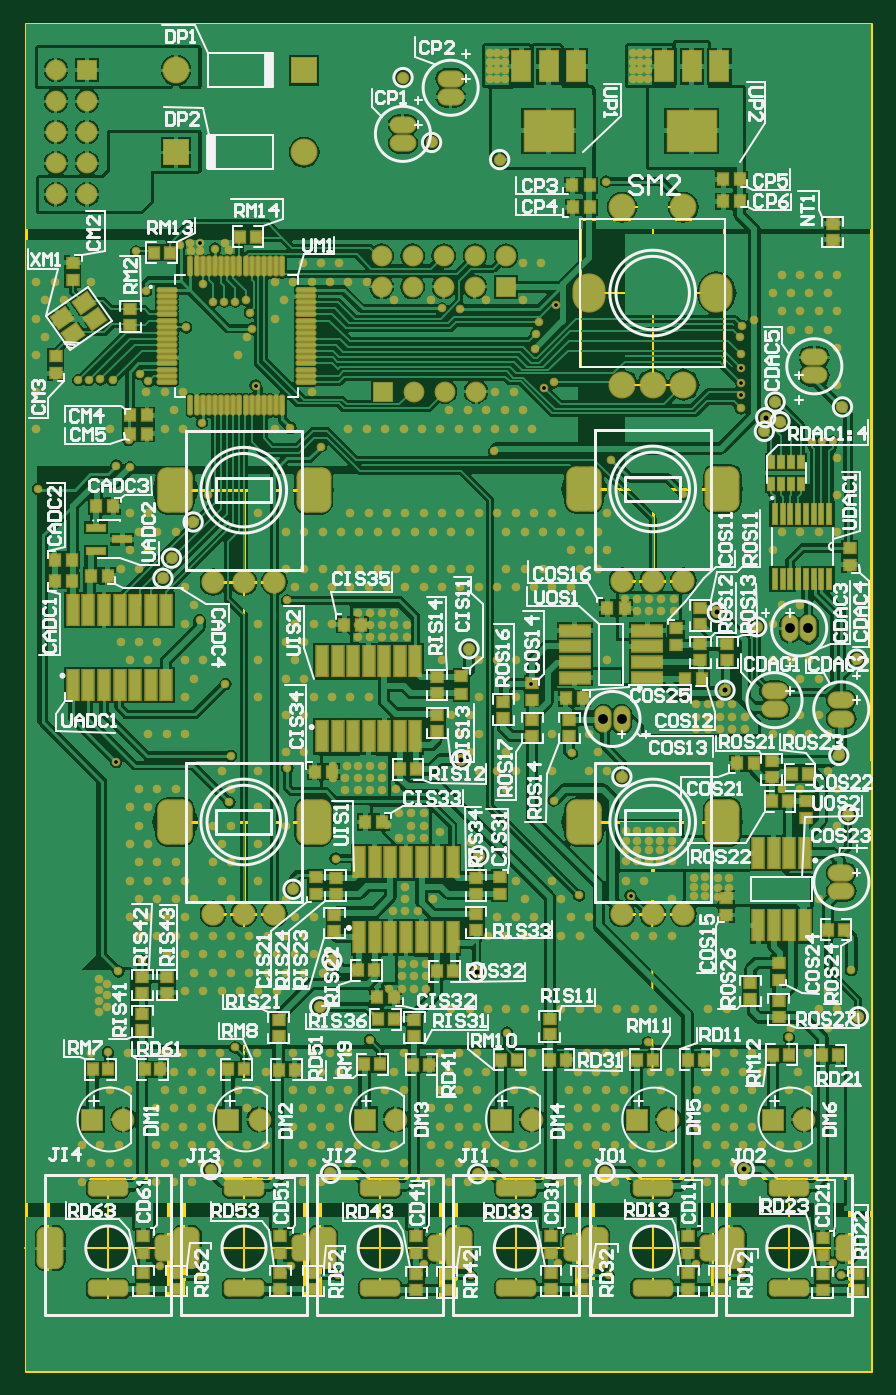
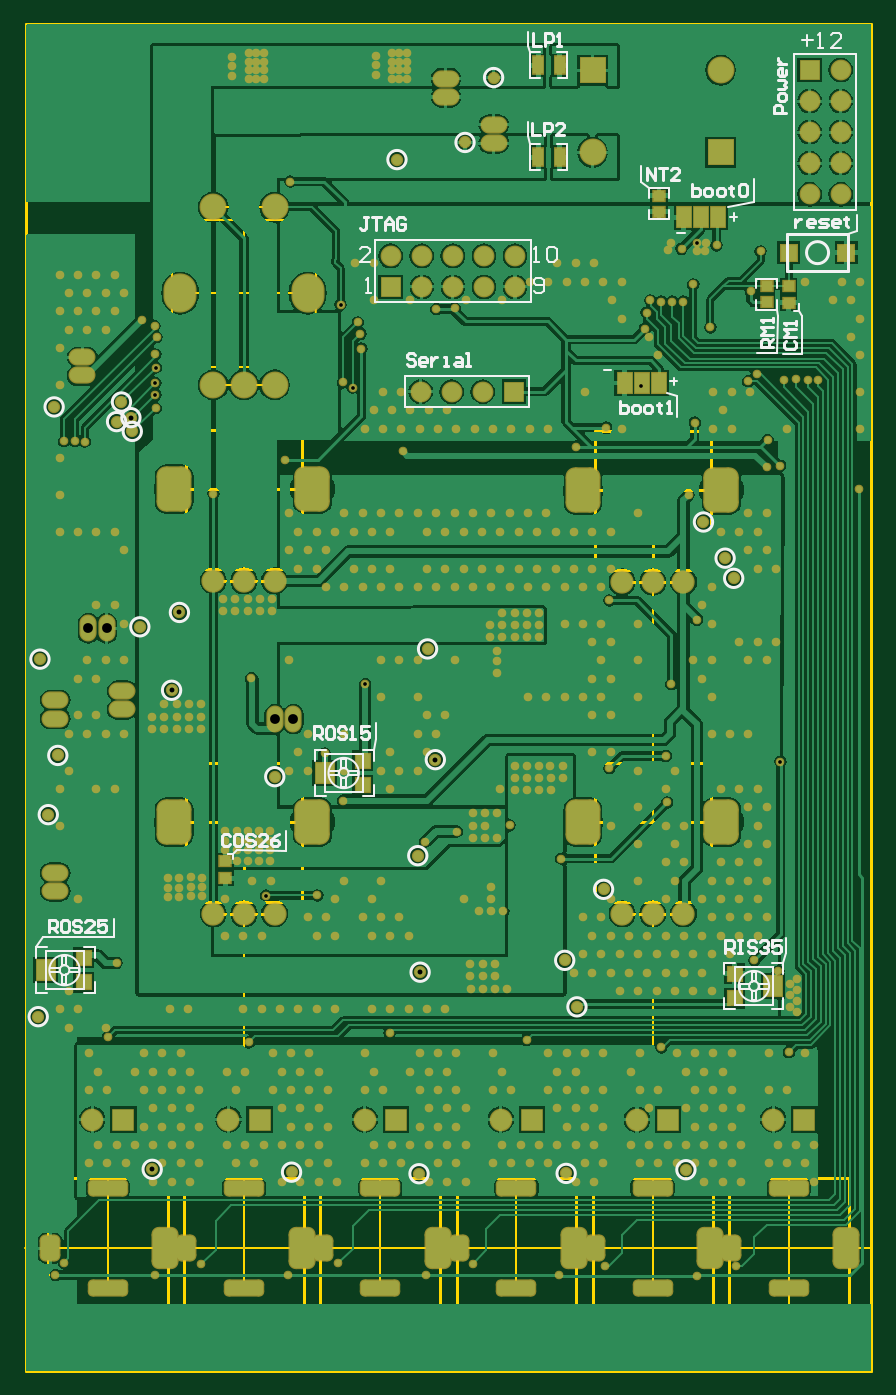
Circuit board: 12 layer files. Board 69.2 x 110.0 mm.
- drill: VCO-RoundHoles.TXT (9442 bytes)
- drill: VCO-SlotHoles.TXT (1398 bytes)
- bottom_copper: VCO.GBL (125634 bytes)
- bottom_silk: VCO.GBO (16172 bytes)
- paste: VCO.GBP (894 bytes)
- bottom_mask: VCO.GBS (23260 bytes)
- outline: VCO.GKO (154 bytes)
- outline: VCO.GM1 (3657 bytes)
- top_copper: VCO.GTL (188956 bytes)
- top_silk: VCO.GTO (94629 bytes)
- paste: VCO.GTP (8252 bytes)
- top_mask: VCO.GTS (30582 bytes)

=== drill: VCO-RoundHoles.TXT (9442 bytes, source omitted) ===
=== drill: VCO-SlotHoles.TXT ===
M48
;Layer_Color=9474304
;FILE_FORMAT=4:4
METRIC,LZ
;TYPE=PLATED
T3F00S00C0.6000
T8F00S00C1.0000
T10F00S00C1.8000
%
G90
G05
T03
G00X00407Y00342
M15
G01X00427
M16
G00X0051823Y00342
M15
G01X0053823
M16
G00X0062946Y00342
M15
G01X0064946
M16
G00X0074069Y00342
M15
G01X0076069
M16
G00X0085192Y00342
M15
G01X0087192
M16
G00X0096315Y00342
M15
G01X0098315
M16
G00X0096315Y00424
M15
G01X0098315
M16
G00X0085192Y00424
M15
G01X0087192
M16
G00X0074069Y00424
M15
G01X0076069
M16
G00X0062946Y00424
M15
G01X0064946
M16
G00X0051823Y00424
M15
G01X0053823
M16
G00X00407Y00424
M15
G01X00427
M16
T08
G00X0037Y003675
M15
G01Y003825
M16
G00X00464Y003725
M15
G01Y003775
M16
G00X0048123Y003675
M15
G01Y003825
M16
G00X0057523Y003725
M15
G01Y003775
M16
G00X0059246Y003675
M15
G01Y003825
M16
G00X0068646Y003725
M15
G01Y003775
M16
G00X0070369Y003675
M15
G01Y003825
M16
G00X0079769Y003725
M15
G01Y003775
M16
G00X0081492Y003675
M15
G01Y003825
M16
G00X0090892Y003725
M15
G01Y003775
M16
G00X0092615Y003675
M15
G01Y003825
M16
G00X0102015Y003725
M15
G01Y003775
M16
T10
G00X00806Y007195
M15
G01Y007265
M16
G00X00919Y007255
M15
G01Y007205
M16
G00X00585Y007255
M15
G01Y007205
M16
G00X00472Y007195
M15
G01Y007265
M16
G00X00472Y009905
M15
G01Y009975
M16
G00X00585Y009965
M15
G01Y009915
M16
G00X00806Y009915
M15
G01Y009985
M16
G00X00919Y009975
M15
G01Y009925
M16
G00X00914Y01153
M15
G01Y01157
M16
G00X0081Y01153
M15
G01Y01157
M16
M17
M30

=== bottom_copper: VCO.GBL (125634 bytes, source omitted) ===
=== bottom_silk: VCO.GBO (16172 bytes, source omitted) ===
=== paste: VCO.GBP ===
G04*
G04 #@! TF.GenerationSoftware,Altium Limited,Altium Designer,19.0.10 (269)*
G04*
G04 Layer_Color=128*
%FSLAX44Y44*%
%MOMM*%
G71*
G01*
G75*
%ADD22R,0.9000X0.8000*%
%ADD24R,0.9000X0.8000*%
%ADD88R,1.5000X1.6000*%
%ADD89R,1.2000X1.2000*%
%ADD90R,1.3500X1.3500*%
%ADD91R,0.8500X1.4000*%
%ADD92R,1.1684X1.6002*%
D22*
X523000Y1234500D02*
D03*
Y1221500D02*
D03*
X435000Y1160500D02*
D03*
Y1147500D02*
D03*
D24*
X417000Y1161000D02*
D03*
Y1147000D02*
D03*
X877392Y677000D02*
D03*
Y691000D02*
D03*
D88*
X1024000Y602000D02*
D03*
X430000Y589000D02*
D03*
X796000Y763000D02*
D03*
D89*
X993000Y612000D02*
D03*
Y592000D02*
D03*
X461000Y599000D02*
D03*
Y579000D02*
D03*
X765000Y773000D02*
D03*
Y753000D02*
D03*
D90*
X370000Y1188000D02*
D03*
X417000D02*
D03*
D91*
X621750Y1341000D02*
D03*
X604250D02*
D03*
X621750Y1266000D02*
D03*
X604250D02*
D03*
D92*
X537000Y1081498D02*
D03*
X488693Y1217000D02*
D03*
M02*

=== bottom_mask: VCO.GBS (23260 bytes, source omitted) ===
=== outline: VCO.GKO ===
G04*
G04 #@! TF.GenerationSoftware,Altium Limited,Altium Designer,19.0.10 (269)*
G04*
G04 Layer_Color=16711935*
%FSLAX44Y44*%
%MOMM*%
G71*
G01*
G75*
M02*

=== outline: VCO.GM1 ===
G04*
G04 #@! TF.GenerationSoftware,Altium Limited,Altium Designer,19.0.10 (269)*
G04*
G04 Layer_Color=16711935*
%FSLAX44Y44*%
%MOMM*%
G71*
G01*
G75*
%ADD10C,0.2540*%
%ADD15C,0.1270*%
D10*
X575500Y723000D02*
Y771000D01*
X528000D02*
X575500D01*
Y658000D02*
Y723000D01*
X480500Y771000D02*
X528000D01*
X480500Y723000D02*
Y771000D01*
Y658000D02*
X575500D01*
X480500D02*
Y723000D01*
Y658000D02*
Y723000D01*
X503000Y648000D02*
X553000D01*
X471500Y723000D02*
X528000D01*
Y648000D02*
Y723000D01*
X584500D01*
X528000Y648000D02*
X553000D01*
X862000D02*
X887000D01*
X862000Y723000D02*
X918500D01*
X862000Y648000D02*
Y723000D01*
X805500D02*
X862000D01*
X837000Y648000D02*
X887000D01*
X814500Y658000D02*
Y723000D01*
Y658000D02*
Y723000D01*
Y658000D02*
X909500D01*
X814500Y723000D02*
Y771000D01*
X862000D01*
X909500Y658000D02*
Y723000D01*
X862000Y771000D02*
X909500D01*
Y723000D02*
Y771000D01*
Y995000D02*
Y1043000D01*
X862000D02*
X909500D01*
Y930000D02*
Y995000D01*
X814500Y1043000D02*
X862000D01*
X814500Y995000D02*
Y1043000D01*
Y930000D02*
X909500D01*
X814500D02*
Y995000D01*
Y930000D02*
Y995000D01*
X837000Y920000D02*
X887000D01*
X805500Y995000D02*
X862000D01*
Y920000D02*
Y995000D01*
X918500D01*
X862000Y920000D02*
X887000D01*
X528000Y919000D02*
X553000D01*
X528000Y994000D02*
X584500D01*
X528000Y919000D02*
Y994000D01*
X471500D02*
X528000D01*
X503000Y919000D02*
X553000D01*
X480500Y929000D02*
Y994000D01*
Y929000D02*
Y994000D01*
Y929000D02*
X575500D01*
X480500Y994000D02*
Y1042000D01*
X528000D01*
X575500Y929000D02*
Y994000D01*
X528000Y1042000D02*
X575500D01*
Y994000D02*
Y1042000D01*
X812920Y323100D02*
Y432000D01*
Y323000D02*
X910820D01*
Y432000D01*
X812620Y432000D02*
X910720D01*
X368000Y323100D02*
Y432000D01*
Y323000D02*
X465900D01*
Y432000D01*
X367700Y432000D02*
X465800D01*
X479230Y323100D02*
Y432000D01*
Y323000D02*
X577130D01*
Y432000D01*
X478930Y432000D02*
X577030D01*
X590460Y323100D02*
Y432000D01*
Y323000D02*
X688360D01*
Y432000D01*
X590160Y432000D02*
X688260D01*
X701690Y323100D02*
Y432000D01*
Y323000D02*
X799590D01*
Y432000D01*
X701390Y432000D02*
X799490D01*
X924150Y323100D02*
Y432000D01*
Y323000D02*
X1022050D01*
Y432000D01*
X923850Y432000D02*
X1021950D01*
X350000Y275000D02*
X1040000D01*
Y275000D02*
Y1375000D01*
X350000D02*
X1040000D01*
X350000Y275000D02*
Y1375000D01*
D15*
X861920Y375000D02*
X908920D01*
X814920D02*
X861920D01*
Y342000D02*
Y375000D01*
Y424000D01*
X417000Y375000D02*
X464000D01*
X370000D02*
X417000D01*
Y342000D02*
Y375000D01*
Y424000D01*
X528230Y375000D02*
X575230D01*
X481230D02*
X528230D01*
Y342000D02*
Y375000D01*
Y424000D01*
X639460Y375000D02*
X686460D01*
X592460D02*
X639460D01*
Y342000D02*
Y375000D01*
Y424000D01*
X750690Y375000D02*
X797690D01*
X703690D02*
X750690D01*
Y342000D02*
Y375000D01*
Y424000D01*
X973150Y375000D02*
X1020150D01*
X926150D02*
X973150D01*
Y342000D02*
Y375000D01*
Y424000D01*
X810000Y1155000D02*
X862000D01*
X914000D01*
X862000Y1080000D02*
X887000D01*
X837000D02*
X862000D01*
Y1155000D01*
X837000Y1225000D02*
X862000D01*
X887000D01*
X862000Y1155000D02*
Y1225000D01*
X920400Y1215000D02*
X920500Y1155000D01*
X920600Y1095000D01*
X803400Y1215000D02*
X803500Y1155000D01*
X803600Y1095000D01*
X862100D01*
X920600D01*
X803400Y1215000D02*
X861900D01*
X920400D01*
X528000Y375000D02*
Y1001000D01*
X861690Y692000D02*
X861920Y375000D01*
X973150D02*
Y480000D01*
X861920Y375000D02*
Y480000D01*
X750690Y375000D02*
Y480000D01*
X639460Y375000D02*
Y480000D01*
X528230Y375000D02*
Y480000D01*
X417000Y375000D02*
Y480000D01*
Y275000D02*
Y375000D01*
X973150D02*
X1041150D01*
X349000D02*
X417000D01*
X861920D02*
X973150D01*
X750690D02*
X861920D01*
X639460D02*
X750690D01*
X528230D02*
X639460D01*
X417000D02*
X528230D01*
M02*

=== top_copper: VCO.GTL (188956 bytes, source omitted) ===
=== top_silk: VCO.GTO (94629 bytes, source omitted) ===
=== paste: VCO.GTP (8252 bytes, source omitted) ===
=== top_mask: VCO.GTS (30582 bytes, source omitted) ===
